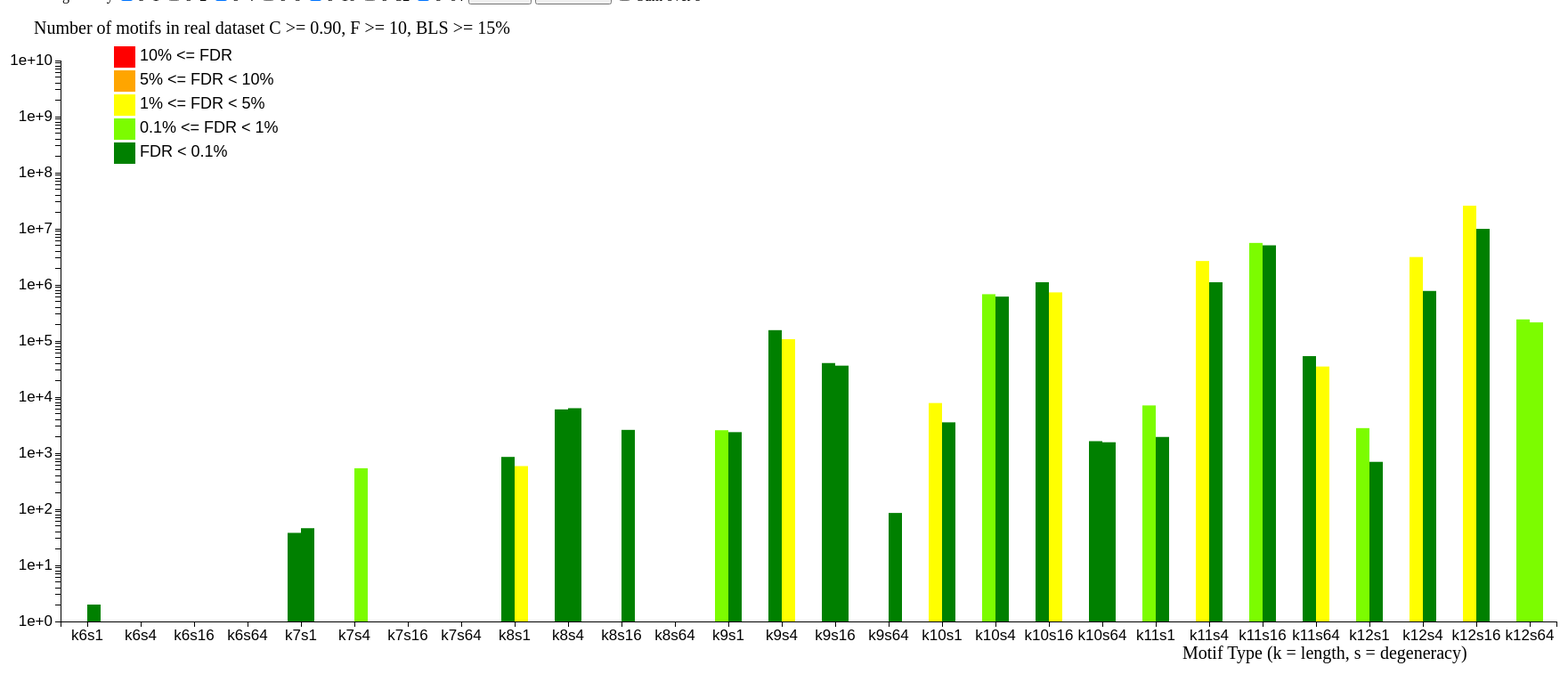
D3 v3 page, settled after 480 driven frames (8 s of simulated time); the page loaded 4 data file(s).



		
	


	var Cthr = [50,70,90];
	var Fthr = [1,5,10,15,20,500];
	var Tthr = [15,70,95];
	var Kthr = [6,7,8,9,10,11,12];
	var Sthr = [1,2,4,8,16,32,64];	 
		

	bindListeners();
	
	var h = 750;	 
	var w = 1800;
	var margin = {left:60, top:60, right:60, bottom:60};

	processDataset(getButtonValue("chooseC"),getButtonValue("chooseF"),getButtonValue("chooseT"),getButtonValue("chooseAlg"));

	function processDataset(Ct, Ft, Tt,alg){

		//opm de AF en AB keuzebuttons hoeven geen simulatie te triggeren enkel een aanpassing van de datapunten: bars centraliseren en 1 bar onzichtbaar maken
		//kan met een simpele selectAll

		d3.selectAll("svg").remove();		
	

		var Ksum = getCheckBoxCheckValue("chooseSumK");
		var Ssum = getCheckBoxCheckValue("chooseSumS");

		//console.log(Ksum);
		//console.log(Ssum);

		var Ks = getCheckBoxValues("chooseK"); //[6,7,8,9,10,11,12];
			 	
		

		var Ss = getCheckBoxValues("chooseS"); //[6,7,8,9,10,11,12];
		
		svg = d3.select("body").append("svg");

		svg.attr("height",h);
		svg.attr("width",w);	

		
		var xScale;
		if (!Ksum && !Ssum){ 
			xScale= d3.scale.ordinal()
    			.domain(generateLabels(Ks,Ss))
    			.rangeBands([margin.left,w-margin.right]);

		} else if (Ksum && Ssum){
			xScale= d3.scale.ordinal()
    			.domain(generateLabels(["Sum"],["Sum"]))
    			.rangeBands([margin.left,w-margin.right]);

		} else if (Ksum){
			xScale= d3.scale.ordinal()
    			.domain(generateLabels(["Sum"],Ss))
    			.rangeBands([margin.left,w-margin.right]);
				
		} else if (Ssum){
			xScale= d3.scale.ordinal()
    			.domain(generateLabels(Ks,["Sum"]))
    			.rangeBands([margin.left,w-margin.right]);
		}
		
			 
	
		var yScale = d3.scale.log()
			.domain([1,1e10])
			.range([h-margin.bottom,margin.top]);

	
		d3.csv("AFRealReworked.csv", function(data1){ 
			d3.csv("ABRealReworked.csv", function(data2){
				d3.csv("AFRandomReworked.csv", function(data3){
					d3.csv("ABRandomReworked.csv", function(data4){
					
						var datapoints;
						if (!Ksum && !Ssum){ 
							datapoints = generateDataset(data1,data2,data3,data4,Ct,Ft,Tt,Ks,Ss);
							
						} else if (Ksum && Ssum){
							datapoints = generateDatasetSumKS(data1,data2,data3,data4,Ct,Ft,Tt,Ks,Ss);



						} else if (Ksum){
							datapoints = generateDatasetSumK(data1,data2,data3,data4,Ct,Ft,Tt,Ks,Ss);


						} else if (Ssum){
							datapoints = generateDatasetSumS(data1,data2,data3,data4,Ct,Ft,Tt,Ks,Ss);


						}

						generateAxes(svg, xScale, yScale, Ct, Ft, Tt);
						generateLegend(svg);							
						drawPairedHistogram(datapoints, svg, xScale, yScale, Ct, Ft, Tt, alg);
						



					});			
				}); 		
			});	
		});
	}

	function generateLabels(Ks,Ss){
		var labels = [];
	
		for (k=0; k<Ks.length; k++){
			for(s=0; s<Ss.length; s++){
				labels.push(generateKSLabel(Ks[k],Ss[s]));
			}
		}

		return labels;	
		
	}

	function generateDataset(datasetAFReal, datasetABReal, datasetAFRandom, datasetABRandom,C,F,T,Ks,Ss){
		
		dataptn = [];
		for (i=0; i<datasetAFReal.length; i++){
			
			var id = datasetAFReal[i].name;
			var spl = id.split("_");
						
			var Fd = parseInt(spl[2]);
			var Td = parseInt(spl[3]);			
			var Cd = parseInt(spl[1]);	

			if (Fd==F && Td==T && Cd==C){

				for (k=0; k<Ks.length; k++){
					for(s=0; s<Ss.length; s++){
						
						var lblInputData = "k"+Ks[k]+"s"+Ss[s];
						var lblX =generateKSLabel(Ks[k],Ss[s]);			
						
						dataptn.push({
							name:		"C"+C+"F"+F+"BLS"+T+lblX,
							AFreal:	        datasetAFReal[i][lblInputData],
							AFrandm:	datasetAFRandom[i][lblInputData],
							ABreal:	        datasetABReal[i][lblInputData],
							ABrandm:	datasetABRandom[i][lblInputData],
							label:		lblX
					
						});
					}
				}
			}
					
				
					
		}

		return dataptn;
	}

	function generateDatasetSumK(datasetAFReal, datasetABReal, datasetAFRandom, datasetABRandom,C,F,T,Ks,Ss){
		
		dataptn = [];
		for (i=0; i<datasetAFReal.length; i++){
			
			var id = datasetAFReal[i].name;
			var spl = id.split("_");
						
			var Fd = parseInt(spl[2]);
			var Td = parseInt(spl[3]);			
			var Cd = parseInt(spl[1]);	

			if (Fd==F && Td==T && Cd==C){

				labels = [];
				
				for(s=0; s<Ss.length; s++){
					
					sumAFreal = 0;
					sumAFrandm= 0;					
					sumABreal = 0;
					sumABrandm= 0;	
					
			

					for (k=0; k<Ks.length; k++){	
					
						var lblInputData = "k"+Ks[k]+"s"+Ss[s];
	
						sumAFreal  += parseInt(datasetAFReal[i][lblInputData]);
						sumAFrandm += parseInt(datasetAFRandom[i][lblInputData]);					
						sumABreal  += parseInt(datasetABReal[i][lblInputData]);
						sumABrandm += parseInt(datasetABRandom[i][lblInputData]);	
						
						
					}

					var lblX =generateKSLabel("Sum",Ss[s]);	

									
					dataptn.push({
						name:		"C"+C+"F"+F+"BLS"+T+lblX,
						AFreal:	        sumAFreal,
						AFrandm:	sumAFrandm,
						ABreal:	        sumABreal,
						ABrandm:	sumABrandm,
						label:		lblX
			
					});
				}
			}
					
				
					
		}

		return dataptn;
	}

	function generateDatasetSumS(datasetAFReal, datasetABReal, datasetAFRandom, datasetABRandom,C,F,T,Ks,Ss){
		
		dataptn = [];
		for (i=0; i<datasetAFReal.length; i++){
			
			var id = datasetAFReal[i].name;
			var spl = id.split("_");
						
			var Fd = parseInt(spl[2]);
			var Td = parseInt(spl[3]);			
			var Cd = parseInt(spl[1]);	

			if (Fd==F && Td==T && Cd==C){

				labels = [];
				
				for (k=0; k<Ks.length; k++){
				
					
					sumAFreal = 0;
					sumAFrandm= 0;					
					sumABreal = 0;
					sumABrandm= 0;	
					
			
					for(s=0; s<Ss.length; s++){
						
					
						var lblInputData = "k"+Ks[k]+"s"+Ss[s];
	
						sumAFreal  += parseInt(datasetAFReal[i][lblInputData]);
						sumAFrandm += parseInt(datasetAFRandom[i][lblInputData]);					
						sumABreal  += parseInt(datasetABReal[i][lblInputData]);
						sumABrandm += parseInt(datasetABRandom[i][lblInputData]);	
						
						
					}

					var lblX =generateKSLabel(Ks[k],"Sum");	

									
					dataptn.push({
						name:		"C"+C+"F"+F+"BLS"+T+lblX,
						AFreal:	        sumAFreal,
						AFrandm:	sumAFrandm,
						ABreal:	        sumABreal,
						ABrandm:	sumABrandm,
						label:		lblX
			
					});
				}
			}
					
				
					
		}

		return dataptn;
	}

	function generateDatasetSumKS(datasetAFReal, datasetABReal, datasetAFRandom, datasetABRandom,C,F,T,Ks,Ss){
		
		dataptn = [];
		for (i=0; i<datasetAFReal.length; i++){
			
			var id = datasetAFReal[i].name;
			var spl = id.split("_");
						
			var Fd = parseInt(spl[2]);
			var Td = parseInt(spl[3]);			
			var Cd = parseInt(spl[1]);	

			if (Fd==F && Td==T && Cd==C){

				sumAFreal = 0;
				sumAFrandm= 0;					
				sumABreal = 0;
				sumABrandm= 0;				
				
				for (k=0; k<Ks.length; k++){
					for(s=0; s<Ss.length; s++){
						
					
						var lblInputData = "k"+Ks[k]+"s"+Ss[s];
	
						sumAFreal  += parseInt(datasetAFReal[i][lblInputData]);
						sumAFrandm += parseInt(datasetAFRandom[i][lblInputData]);					
						sumABreal  += parseInt(datasetABReal[i][lblInputData]);
						sumABrandm += parseInt(datasetABRandom[i][lblInputData]);	
						
						
					}
				}

				var lblX =generateKSLabel("Sum","Sum");	

									
				dataptn.push({
					name:		"C"+C+"F"+F+"BLS"+T+lblX,
					AFreal:	        sumAFreal,
					AFrandm:	sumAFrandm,
					ABreal:	        sumABreal,
					ABrandm:	sumABrandm,
					label:		lblX
				});
			
			}
					
				
					
		}

		return dataptn;
	}
	
	function drawPairedHistogram(dataptn, svg, xScale, yScale, Ct, Ft, Tt, alg){
		



		var barWidth = xScale.rangeBand()/4;

		//selecting elements for bar drawing
		var AFBars = svg.selectAll("AFBars").data(dataptn).enter().append("rect");
		var ABBars = svg.selectAll("ABBars").data(dataptn).enter().append("rect");

		var moveXAF = 0;
		var moveXAB = 0;		

		if (alg == "AFAB"){
			moveXAF = - barWidth;
			moveXAB = 0;		
		} else if (alg == "AF"){
			moveXAF = - barWidth/2;
			moveXAB = 0;
		} else if (alg == "AB"){
			moveXAF = 0;
			moveXAB = - barWidth/2;
		}

		console.log(moveXAF);
		console.log(moveXAB);
		//draw bars

		if (alg == "AF" || alg == "AFAB"){

			AFBars.attr("x"       , function(d) { return xScale(d.label) + xScale.rangeBand()/2 + moveXAF })
				.attr("y"     , function(d) { return yScale(logCorr(d.AFreal)); })
				.attr("width" , function(d) { return barWidth;})
				.attr("height", function(d) { return h-margin.bottom-yScale(logCorr(d.AFreal));})		
				.attr("class" , "AFBars")
				.style("fill" , function(d) { return getColor(d.AFreal,d.AFrandm);})
		
				.on("mouseover", function(d){
				
					var currentBar = d3.select(this);
					currentBar.transition()
						.style("fill","blue");
									
	
					//line to Y-axis
					svg.append("line")
						.attr("id", "tooltip1")	
						.attr("x1", xScale(d.label) + xScale.rangeBand()/2 + moveXAF)
						.attr("x2", margin.left)
						.attr("y1", yScale(d.AFreal))
						.attr("y2", yScale(d.AFreal))
						.attr("stroke","black" )
						.attr("stroke-width", 1)					
						.style("stroke-dasharray","5,5")
						;

					//FDR of bar				
					var fdrCalc = 100*fdr(d.AFreal,d.AFrandm)+"";
					//if (fdrCalc>100){ fdrCalc = 100.0;}				
					var fdrStr  = "FDR= "+fdrCalc.substr(0,fdrCalc.indexOf('.')+3)+" %";

					//label
					svg.append("text")
						.attr("id", "tooltip2")
						.text("AF "+fdrStr)					
						.attr("x", xScale(d.label) + xScale.rangeBand()/2 + moveXAF)
						.attr("y", yScale(d.AFreal)-5)
						.attr("font-family", "sans-serif") 					
						.attr("font-size", "10px")
						.attr("fill", "black")
						;


					

					//value on Y-axis
					svg.append("text")
						.attr("id", "tooltip3")
						.text(d.AFreal)
						.attr("x", 0)
						.attr("y", yScale(d.AFreal))
						.attr("font-family", "sans-serif") 					
						.attr("font-size", "10px")
						.attr("fill", "black")
						;
			
				})

				.on("mouseout", function(d){
					d3.select("#tooltip1").remove();	
					d3.select("#tooltip2").remove();	
					d3.select("#tooltip3").remove();	
				
					var currentBar = d3.select(this);
					currentBar.transition()
						.style("fill" , getColor(d.AFreal,d.AFrandm));
				})
				;
		}

		if (alg == "AB" || alg == "AFAB"){

			ABBars.attr("x"       , function(d) { return xScale(d.label) + xScale.rangeBand()/2 + moveXAB; })
				.attr("y"     , function(d) { return yScale(logCorr(d.ABreal)); })
				.attr("width" , function(d) { return barWidth;})
				.attr("height", function(d) { return h-margin.bottom-yScale(logCorr(d.ABreal));})		
				.attr("class" , "ABBars")
				.style("fill" , function(d) { return getColor(d.ABreal,d.ABrandm);})

				.on("mouseover", function(d){

					//highlight bar
					var currentBar = d3.select(this);
					currentBar.transition()
						.style("fill","blue");
				
					//line to Y-axis
					svg.append("line")
						.attr("id", "tooltip1")	
						.attr("x1", xScale(d.label) + xScale.rangeBand()/2 + moveXAB)
						.attr("x2", margin.left)
						.attr("y1", yScale(d.ABreal))
						.attr("y2", yScale(d.ABreal))
						.attr("stroke","black" )
						.attr("stroke-width", 1)					
						.style("stroke-dasharray","5,5")
						;
				
					//FDR of bar				
					var fdrCalc = 100*fdr(d.ABreal,d.ABrandm)+"";
					//if (fdrCalc>100){ fdrCalc = 100.0;}
					var fdrStr  = "FDR= "+fdrCalc.substr(0,fdrCalc.indexOf('.')+3)+" %";
	
					//label
					svg.append("text")
						.attr("id","tooltip2")
						.text("AB "+fdrStr)					
						.attr("x", xScale(d.label) + xScale.rangeBand()/2 + moveXAB)
						.attr("y", yScale(d.ABreal)-5)
						.attr("font-family", "sans-serif") 					
						.attr("font-size", "10px")
						.attr("fill", "black")
						;

					//value on Y-axis
					svg.append("text")
						.attr("id", "tooltip3")
						.text(d.ABreal)
						.attr("x", 0)
						.attr("y", yScale(d.ABreal))
						.attr("font-family", "sans-serif") 					
						.attr("font-size", "10px")
						.attr("fill", "black")
						;
			
				})

				.on("mouseout", function(d){
					d3.select("#tooltip1").remove();	
					d3.select("#tooltip2").remove();

					d3.select("#tooltip1").remove();	
					d3.select("#tooltip2").remove();	
					d3.select("#tooltip3").remove();	
				
					var currentBar = d3.select(this);
					currentBar.transition()
						.style("fill" , getColor(d.ABreal,d.ABrandm));	
				})
				;
		}

	}
	
	function generateAxes(svg, xScale, yScale, Ct, Ft, Tt){ 
	//NOTE Y-axis must only be moved horizontally, scaling takes care of right position!

		//drawing the X and Y-axis + add a caption
		var xAxis = d3.svg.axis()
				.scale(xScale)
				.orient("bottom")
				.ticks(4)
				;

		var yAxis = d3.svg.axis()
				.scale(yScale)
				.orient("left")
				.ticks(5)
				;

		var gX = svg.append("g");
		gX.attr("class","axis");
		gX.attr("transform","translate("
						+0
						+","
						+(h-margin.bottom)
						+")"
			);
		gX.call(xAxis);

		var gY = svg.append("g");
		gY.attr("class","axis");
		gY.attr("transform","translate("
						+margin.left
						+","
						+0
						+")"
			);
		gY.call(yAxis);
		

		//adding captions
		
		var labelX = svg.append("text");
		var labelY = svg.append("text");
		labelX.text("Motif Type (k = length, s = degeneracy)");
		labelY.text("Number of motifs in real dataset C >= 0."+Ct+", F >= "+Ft+", BLS >= "+Tt+"%");

		labelX.attr("transform","translate("
						+(w-8*margin.right)
						+","
						+(h-0.3*margin.bottom)
						+")"
			);

		labelY.attr("transform","translate("
						+(margin.left/2) 
						+","
						+(margin.top/2)
						+")"
			);

		labelX.attr("font-size", "20px")
		labelY.attr("font-size", "20px")
		
	}
	
	function logCorr(c){
		if (c<=1)
			return 1.0;
		else 
			return c;
			
	}

	function generateLegend(svg){
		
		var legend_desc = [
				"10%  <= FDR       ", 
				"5%   <= FDR <  10%",
				"1%   <= FDR <   5%",
				"0.1% <= FDR <   1%",
				"        FDR < 0.1%" 
				];

		
		var colors = ["red", "orange", "yellow", "lawngreen", "green"];


		var legendWidth  = 24;
		var legendHeight = 24;

		for (i=0; i<colors.length; i++){



			//console.log(colors[i]+" "+colorFilter[colors[i]]);		

			svg.append("text")
				.text(legend_desc[i])
				.attr("x",2*margin.left + legendWidth +5)
				.attr("y",margin.top+i*(legendWidth+3))
				.attr("font-family", "sans-serif")
				.attr("font-size", "18px")
				.attr("fill", "black")
				;

			svg.append("rect")
				.attr("x",2*margin.left)
				.attr("y",margin.top+i*(legendHeight+3)-legendHeight/1.5)
				.attr("width" , legendWidth)
				.attr("height", legendHeight)
				.attr("fill",colors[i])
				;
				
				
		}	
			
	}	


	function generateKSLabel(k,s){
		return "k"+k+"s"+s;	
	}
	
	function fdr(_real, _randm){
		return _randm / _real;	
	}
	function getColor(real, randm){
		var f = randm/real;
		if (f>=0.1)
			return "rgb(255, 0, 0)";
		else if (f>=0.05)
			return "rgb(255, 165, 0)";
		else if (f>=0.01)
			return "rgb(255, 255, 0)";
		else if (f>=0.001)
			return "rgb(124, 252, 0)";
		else
			return "rgb(0, 128, 0)";		

			
	}

	function getButtonValue(name){
		var buttons = document.getElementsByName(name);
		for(var i = 0; i < buttons.length; i++) {
			if (buttons[i].checked == true){
				return buttons[i].value;			
			}
		}
	}

	function getCheckBoxValues(name){
		var boxes = document.getElementsByName(name);

		var values = [];		
		for(var i = 0; i < boxes.length; i++) {
			if (boxes[i].checked == true){
				values.push(parseInt(boxes[i].value));			
			}
		}
		return values;
	}

	function getCheckBoxCheckValue(id){
		var box = document.getElementById(id);
		console.log(id+": "+box.checked);
		return box.checked == true;		
		
	}

	function bindListeners(){
	
		d3.selectAll("input.C")
				.on("click", function(){

					var C = d3.select(this).attr("value");
					var F = getButtonValue("chooseF");
					var T = getButtonValue("chooseT");
					var alg = getButtonValue("chooseAlg");
					processDataset(C,F,T,alg);
			
				});

		d3.selectAll("input.T")
				.on("click", function(){

					var C = getButtonValue("chooseC");
					var F = getButtonValue("chooseF");
					var T = d3.select(this).attr("value");
					var alg = getButtonValue("chooseAlg");
					processDataset(C,F,T,alg);
		
				});
			
		d3.selectAll("input.F")
				.on("click", function(){

					var C = getButtonValue("chooseC");
					var F = d3.select(this).attr("value");
					var T = getButtonValue("chooseT");
					var alg = getButtonValue("chooseAlg");
					processDataset(C,F,T,alg);
				
				});

		d3.selectAll("input.k")
				.on("click", function(){

					var C = getButtonValue("chooseC");
					var F = getButtonValue("chooseF");
					var T = getButtonValue("chooseT");
					var alg = getButtonValue("chooseAlg");
					processDataset(C,F,T,alg);
				
				});

		d3.selectAll("input.s")
				.on("click", function(){

					var C = getButtonValue("chooseC");
					var F = getButtonValue("chooseF");
					var T = getButtonValue("chooseT");
					var alg = getButtonValue("chooseAlg");
					processDataset(C,F,T,alg);
				
				});

		d3.selectAll("input.alg")
			.on("click", function(){

					var C = getButtonValue("chooseC");
					var F = getButtonValue("chooseF");
					var T = getButtonValue("chooseT");
					var alg = getButtonValue("chooseAlg");
					processDataset(C,F,T,alg);



					/*var type = getButtonValue("chooseAlg");
					
					if (type == "AFAB"){
					
						d3.selectAll(".AFBars")
							.style("fill-opacity","1")						
							.style("pointer-events","all");


						d3.selectAll(".ABBars")
							.style("fill-opacity","1")						
							.style("pointer-events","all");	

					} else if (type == "AF"){
					
						d3.selectAll(".AFBars")
							.style("fill-opacity","1")						
							.style("pointer-events","all");	

						d3.selectAll(".ABBars")
							.style("fill-opacity","0")						
							.style("pointer-events","none");	
					
					} else if (type == "AB"){

						d3.selectAll(".AFBars")
							.style("fill-opacity","0")						
							.style("pointer-events","none");	

						d3.selectAll(".ABBars")
							.style("fill-opacity","1")						
							.style("pointer-events","all");	
					}*/




				
				});
		


	}

	function checkAll(name){
		var boxes = document.getElementsByName(name);
		for (i=0; i<boxes.length; i++){
			boxes[i].checked = true;		
		}

		var C = getButtonValue("chooseC");
		var F = getButtonValue("chooseF");
		var T = getButtonValue("chooseT");
		var alg = getButtonValue("chooseAlg");
		processDataset(C,F,T,alg);
	}
		
	function uncheckAll(name){
		var boxes = document.getElementsByName(name);
		for (i=0; i<boxes.length; i++){
			boxes[i].checked = false;		
		}

		var C = getButtonValue("chooseC");
		var F = getButtonValue("chooseF");
		var T = getButtonValue("chooseT");
		var alg = getButtonValue("chooseAlg");
		processDataset(C,F,T,alg);
	}


	
	
		

						

	


### data: AFRealReworked.csv, 15303 bytes — head not shown
### data: ABRealReworked.csv
name, C, F, T, k6s1, k6s2, k6s4, k6s8, k6s16, k6s32, k6s64, k7s1, k7s2, k7s4, k7s8, k7s16, k7s32, k7s64, k8s1, k8s2, k8s4, k8s8, k8s16, k8s32
ABReal_50_1_15, 50, 1, 15, 385, 1973, 4450, 3894, 155, 0, 0, 2072, 16454, 50418, 84740, 23314, 2009, 21, 16185, 136647, 516573, 1073004, 335831, 35022
ABReal_50_1_70, 50, 1, 70, 376, 1887, 4350, 3887, 155, 0, 0, 1970, 15717, 48157, 80714, 22828, 2009, 21, 15501, 130894, 492848, 1023015, 320027, 33405
ABReal_50_1_95, 50, 1, 95, 345, 1784, 4216, 3786, 150, 0, 0, 1710, 13847, 43603, 75983, 22276, 1934, 21, 11649, 111081, 427285, 893778, 288645, 31522
ABReal_50_5_15, 50, 5, 15, 385, 1973, 4450, 3894, 155, 0, 0, 2072, 16454, 50418, 84740, 23314, 2009, 21, 10407, 113609, 516573, 1073004, 335831, 35022
ABReal_50_5_70, 50, 5, 70, 376, 1887, 4350, 3887, 155, 0, 0, 1970, 15717, 48157, 80714, 22828, 2009, 21, 9035, 106518, 492848, 1023015, 320027, 33405
ABReal_50_5_95, 50, 5, 95, 345, 1784, 4216, 3786, 150, 0, 0, 1710, 13847, 43603, 75983, 22276, 1934, 21, 2213, 68778, 427285, 893778, 288645, 31522
ABReal_50_10_15, 50, 10, 15, 385, 1973, 4450, 3894, 155, 0, 0, 1965, 16454, 50418, 84740, 23314, 2009, 21, 8315, 89325, 464747, 1073004, 335831, 35022
ABReal_50_10_70, 50, 10, 70, 376, 1887, 4350, 3887, 155, 0, 0, 1856, 15717, 48157, 80714, 22828, 2009, 21, 4849, 79754, 438335, 1023015, 320027, 33405
ABReal_50_10_95, 50, 10, 95, 345, 1784, 4216, 3786, 150, 0, 0, 1495, 13847, 43603, 75983, 22276, 1934, 21, 438, 18327, 318193, 893778, 288645, 31522
ABReal_50_15_15, 50, 15, 15, 385, 1973, 4450, 3894, 155, 0, 0, 1787, 16453, 50418, 84740, 23314, 2009, 21, 7316, 78552, 402235, 1071993, 335831, 35022
ABReal_50_15_70, 50, 15, 70, 376, 1887, 4350, 3887, 155, 0, 0, 1672, 15716, 48157, 80714, 22828, 2009, 21, 2314, 65481, 371612, 1021954, 320027, 33405
ABReal_50_15_95, 50, 15, 95, 345, 1784, 4216, 3786, 150, 0, 0, 853, 13846, 43603, 75983, 22276, 1934, 21, 142, 6533, 151447, 892181, 288645, 31522
ABReal_50_20_15, 50, 20, 15, 385, 1973, 4450, 3894, 155, 0, 0, 1636, 16092, 50418, 84740, 23314, 2009, 21, 6492, 70554, 360789, 1024522, 335831, 35022
ABReal_50_20_70, 50, 20, 70, 376, 1887, 4350, 3887, 155, 0, 0, 1504, 15336, 48157, 80714, 22828, 2009, 21, 1247, 47411, 326057, 972451, 320027, 33405
ABReal_50_20_95, 50, 20, 95, 345, 1784, 4216, 3786, 150, 0, 0, 462, 13107, 43603, 75983, 22276, 1934, 21, 83, 3020, 75789, 793067, 288645, 31522
ABReal_50_500_15, 50, 500, 15, 172, 1100, 3119, 3892, 155, 0, 0, 337, 4032, 20042, 40364, 15242, 2009, 21, 48, 2107, 46851, 184247, 117755, 15350
ABReal_50_500_70, 50, 500, 70, 34, 958, 3006, 3885, 155, 0, 0, 6, 153, 2848, 31980, 14688, 2009, 21, 5, 120, 1328, 9023, 15429, 11908
ABReal_50_500_95, 50, 500, 95, 1, 76, 1037, 3784, 150, 0, 0, 0, 0, 10, 1026, 5171, 1934, 21, 0, 0, 0, 0, 2, 259
ABReal_70_1_15, 70, 1, 15, 91, 378, 485, 11, 0, 0, 0, 645, 4111, 9221, 12726, 2525, 10, 0, 7648, 45804, 132529, 203575, 50854, 5367
ABReal_70_1_70, 70, 1, 70, 88, 376, 485, 11, 0, 0, 0, 632, 3978, 9011, 12719, 2525, 10, 0, 7441, 44725, 129341, 197192, 50110, 5365
ABReal_70_1_95, 70, 1, 95, 86, 374, 458, 11, 0, 0, 0, 547, 3661, 8815, 12565, 2318, 10, 0, 5564, 37753, 115971, 183093, 48939, 5182
ABReal_70_5_15, 70, 5, 15, 91, 378, 485, 11, 0, 0, 0, 645, 4111, 9221, 12726, 2525, 10, 0, 4701, 42242, 132529, 203575, 50854, 5367
ABReal_70_5_70, 70, 5, 70, 88, 376, 485, 11, 0, 0, 0, 632, 3978, 9011, 12719, 2525, 10, 0, 4414, 41107, 129341, 197192, 50110, 5365
ABReal_70_5_95, 70, 5, 95, 86, 374, 458, 11, 0, 0, 0, 547, 3661, 8815, 12565, 2318, 10, 0, 1912, 33372, 115971, 183093, 48939, 5182
ABReal_70_10_15, 70, 10, 15, 91, 378, 485, 11, 0, 0, 0, 645, 4111, 9221, 12726, 2525, 10, 0, 3399, 32958, 132529, 203575, 50854, 5367
ABReal_70_10_70, 70, 10, 70, 88, 376, 485, 11, 0, 0, 0, 632, 3978, 9011, 12719, 2525, 10, 0, 2944, 31640, 129341, 197192, 50110, 5365
ABReal_70_10_95, 70, 10, 95, 86, 374, 458, 11, 0, 0, 0, 547, 3661, 8815, 12565, 2318, 10, 0, 412, 15131, 115971, 183093, 48939, 5182
ABReal_70_15_15, 70, 15, 15, 91, 378, 485, 11, 0, 0, 0, 622, 4111, 9221, 12726, 2525, 10, 0, 2682, 24790, 115643, 203575, 50854, 5367
ABReal_70_15_70, 70, 15, 70, 88, 376, 485, 11, 0, 0, 0, 609, 3978, 9011, 12719, 2525, 10, 0, 1707, 23192, 112291, 197192, 50110, 5365
ABReal_70_15_95, 70, 15, 95, 86, 374, 458, 11, 0, 0, 0, 508, 3661, 8815, 12565, 2318, 10, 0, 141, 5966, 89863, 183093, 48939, 5182
ABReal_70_20_15, 70, 20, 15, 91, 378, 485, 11, 0, 0, 0, 560, 4110, 9221, 12726, 2525, 10, 0, 2385, 22668, 103353, 203575, 50854, 5367
ABReal_70_20_70, 70, 20, 70, 88, 376, 485, 11, 0, 0, 0, 545, 3977, 9011, 12719, 2525, 10, 0, 1046, 20951, 99886, 197192, 50110, 5365
ABReal_70_20_95, 70, 20, 95, 86, 374, 458, 11, 0, 0, 0, 355, 3660, 8815, 12565, 2318, 10, 0, 83, 2948, 57882, 183093, 48939, 5182
ABReal_70_500_15, 70, 500, 15, 26, 170, 409, 11, 0, 0, 0, 53, 703, 2181, 6837, 2086, 10, 0, 36, 739, 6833, 27234, 12225, 2842
ABReal_70_500_70, 70, 500, 70, 19, 167, 409, 11, 0, 0, 0, 6, 146, 1723, 6830, 2086, 10, 0, 5, 120, 1328, 8902, 10194, 2836
ABReal_70_500_95, 70, 500, 95, 1, 76, 375, 11, 0, 0, 0, 0, 0, 10, 1026, 1782, 10, 0, 0, 0, 0, 0, 2, 259
ABReal_90_1_15, 90, 1, 15, 2, 0, 0, 0, 0, 0, 0, 46, 212, 539, 1, 0, 0, 0, 3220, 3419, 6340, 10150, 2603, 0
ABReal_90_1_70, 90, 1, 70, 2, 0, 0, 0, 0, 0, 0, 46, 212, 539, 1, 0, 0, 0, 3214, 3361, 6339, 10150, 2603, 0
ABReal_90_1_95, 90, 1, 95, 2, 0, 0, 0, 0, 0, 0, 45, 201, 504, 1, 0, 0, 0, 3044, 3192, 6243, 8882, 2575, 0
ABReal_90_5_15, 90, 5, 15, 2, 0, 0, 0, 0, 0, 0, 46, 212, 539, 1, 0, 0, 0, 684, 3417, 6340, 10150, 2603, 0
ABReal_90_5_70, 90, 5, 70, 2, 0, 0, 0, 0, 0, 0, 46, 212, 539, 1, 0, 0, 0, 671, 3359, 6339, 10150, 2603, 0
ABReal_90_5_95, 90, 5, 95, 2, 0, 0, 0, 0, 0, 0, 45, 201, 504, 1, 0, 0, 0, 486, 3190, 6243, 8882, 2575, 0
ABReal_90_10_15, 90, 10, 15, 2, 0, 0, 0, 0, 0, 0, 46, 212, 539, 1, 0, 0, 0, 589, 3415, 6340, 10150, 2603, 0
ABReal_90_10_70, 90, 10, 70, 2, 0, 0, 0, 0, 0, 0, 46, 212, 539, 1, 0, 0, 0, 576, 3357, 6339, 10150, 2603, 0
ABReal_90_10_95, 90, 10, 95, 2, 0, 0, 0, 0, 0, 0, 45, 201, 504, 1, 0, 0, 0, 328, 3188, 6243, 8882, 2575, 0
… [head cut at 6 KiB]
### data: ABRandomReworked.csv
name, C, F, T, k6s1, k6s2, k6s4, k6s8, k6s16, k6s32, k6s64, k7s1, k7s2, k7s4, k7s8, k7s16, k7s32, k7s64, k8s1, k8s2, k8s4, k8s8, k8s16, k8s32
ABRandom_50_1_15, 50, 1, 15, 918, 6247, 5748, 38678, 13954, 7, 0, 252, 9459, 145735, 416044, 42438, 22508, 707, 13948, 55322, 61827, 537771, 1046197, 179148
ABRandom_50_1_70, 50, 1, 70, 918, 6247, 5748, 38678, 13954, 7, 0, 215, 9459, 145735, 416044, 42438, 22508, 707, 37, 1714, 39955, 537614, 1046197, 179148
ABRandom_50_1_95, 50, 1, 95, 0, 94, 3030, 38661, 13954, 7, 0, 0, 3, 197, 4473, 18381, 22507, 707, 0, 0, 5, 236, 1215, 2056
ABRandom_50_5_15, 50, 5, 15, 5, 1752, 2925, 29, 4693, 7, 0, 38, 0, 247, 72261, 24973, 13, 464, 1814, 49340, 22482, 183, 1368, 36579
ABRandom_50_5_70, 50, 5, 70, 5, 1752, 2925, 29, 4693, 7, 0, 0, 0, 247, 72261, 24973, 13, 464, 0, 0, 0, 7, 1368, 36579
ABRandom_50_5_95, 50, 5, 95, 0, 0, 0, 6, 4693, 7, 0, 0, 0, 0, 0, 0, 11, 464, 0, 0, 0, 0, 0, 0
ABRandom_50_10_15, 50, 10, 15, 0, 69, 1983, 23, 69, 7, 0, 38, 0, 1, 1480, 12767, 2, 9, 51, 14354, 22482, 176, 1, 794
ABRandom_50_10_70, 50, 10, 70, 0, 69, 1983, 23, 69, 7, 0, 0, 0, 1, 1480, 12767, 2, 9, 0, 0, 0, 0, 1, 794
ABRandom_50_10_95, 50, 10, 95, 0, 0, 0, 0, 69, 7, 0, 0, 0, 0, 0, 0, 0, 9, 0, 0, 0, 0, 0, 0
ABRandom_50_15_15, 50, 15, 15, 0, 3, 509, 23, 0, 7, 0, 38, 0, 0, 47, 3563, 2, 0, 5, 1643, 20262, 176, 0, 29
ABRandom_50_15_70, 50, 15, 70, 0, 3, 509, 23, 0, 7, 0, 0, 0, 0, 47, 3563, 2, 0, 0, 0, 0, 0, 0, 29
ABRandom_50_15_95, 50, 15, 95, 0, 0, 0, 0, 0, 7, 0, 0, 0, 0, 0, 0, 0, 0, 0, 0, 0, 0, 0, 0
ABRandom_50_20_15, 50, 20, 15, 0, 0, 202, 23, 0, 7, 0, 38, 0, 0, 3, 1341, 2, 0, 0, 222, 11873, 176, 0, 0
ABRandom_50_20_70, 50, 20, 70, 0, 0, 202, 23, 0, 7, 0, 0, 0, 0, 3, 1341, 2, 0, 0, 0, 0, 0, 0, 0
ABRandom_50_20_95, 50, 20, 95, 0, 0, 0, 0, 0, 7, 0, 0, 0, 0, 0, 0, 0, 0, 0, 0, 0, 0, 0, 0
ABRandom_50_500_15, 50, 500, 15, 0, 0, 0, 0, 0, 0, 0, 0, 0, 0, 0, 0, 0, 0, 0, 0, 0, 0, 0, 0
ABRandom_50_500_70, 50, 500, 70, 0, 0, 0, 0, 0, 0, 0, 0, 0, 0, 0, 0, 0, 0, 0, 0, 0, 0, 0, 0
ABRandom_50_500_95, 50, 500, 95, 0, 0, 0, 0, 0, 0, 0, 0, 0, 0, 0, 0, 0, 0, 0, 0, 0, 0, 0, 0
ABRandom_70_1_15, 70, 1, 15, 809, 778, 3049, 38218, 1219, 0, 0, 215, 9459, 143192, 103970, 18650, 22256, 23, 2304, 4038, 39966, 537613, 1034755, 32358
ABRandom_70_1_70, 70, 1, 70, 809, 778, 3049, 38218, 1219, 0, 0, 215, 9459, 143192, 103970, 18650, 22256, 23, 37, 1714, 39955, 537613, 1034755, 32358
ABRandom_70_1_95, 70, 1, 95, 0, 94, 3027, 38218, 1219, 0, 0, 0, 3, 197, 4473, 18381, 22256, 23, 0, 0, 5, 236, 1215, 2056
ABRandom_70_5_15, 70, 5, 15, 5, 293, 26, 6, 610, 0, 0, 0, 0, 234, 15943, 285, 11, 23, 805, 2345, 11, 7, 1321, 6571
ABRandom_70_5_70, 70, 5, 70, 5, 293, 26, 6, 610, 0, 0, 0, 0, 234, 15943, 285, 11, 23, 0, 0, 0, 7, 1321, 6571
ABRandom_70_5_95, 70, 5, 95, 0, 0, 0, 6, 610, 0, 0, 0, 0, 0, 0, 0, 11, 23, 0, 0, 0, 0, 0, 0
ABRandom_70_10_15, 70, 10, 15, 0, 20, 26, 0, 24, 0, 0, 0, 0, 1, 462, 191, 0, 2, 25, 1512, 11, 0, 1, 224
ABRandom_70_10_70, 70, 10, 70, 0, 20, 26, 0, 24, 0, 0, 0, 0, 1, 462, 191, 0, 2, 0, 0, 0, 0, 1, 224
ABRandom_70_10_95, 70, 10, 95, 0, 0, 0, 0, 24, 0, 0, 0, 0, 0, 0, 0, 0, 2, 0, 0, 0, 0, 0, 0
ABRandom_70_15_15, 70, 15, 15, 0, 0, 3, 0, 0, 0, 0, 0, 0, 0, 6, 19, 0, 0, 3, 181, 11, 0, 0, 3
ABRandom_70_15_70, 70, 15, 70, 0, 0, 3, 0, 0, 0, 0, 0, 0, 0, 6, 19, 0, 0, 0, 0, 0, 0, 0, 3
ABRandom_70_15_95, 70, 15, 95, 0, 0, 0, 0, 0, 0, 0, 0, 0, 0, 0, 0, 0, 0, 0, 0, 0, 0, 0, 0
ABRandom_70_20_15, 70, 20, 15, 0, 0, 0, 0, 0, 0, 0, 0, 0, 0, 0, 1, 0, 0, 0, 29, 11, 0, 0, 0
ABRandom_70_20_70, 70, 20, 70, 0, 0, 0, 0, 0, 0, 0, 0, 0, 0, 0, 1, 0, 0, 0, 0, 0, 0, 0, 0
ABRandom_70_20_95, 70, 20, 95, 0, 0, 0, 0, 0, 0, 0, 0, 0, 0, 0, 0, 0, 0, 0, 0, 0, 0, 0, 0
ABRandom_70_500_15, 70, 500, 15, 0, 0, 0, 0, 0, 0, 0, 0, 0, 0, 0, 0, 0, 0, 0, 0, 0, 0, 0, 0
ABRandom_70_500_70, 70, 500, 70, 0, 0, 0, 0, 0, 0, 0, 0, 0, 0, 0, 0, 0, 0, 0, 0, 0, 0, 0, 0
ABRandom_70_500_95, 70, 500, 95, 0, 0, 0, 0, 0, 0, 0, 0, 0, 0, 0, 0, 0, 0, 0, 0, 0, 0, 0, 0
ABRandom_90_1_15, 90, 1, 15, 793, 94, 3027, 38177, 0, 0, 0, 215, 9459, 143068, 65836, 18381, 22238, 0, 44, 1714, 39955, 537613, 1034274, 16662
ABRandom_90_1_70, 90, 1, 70, 793, 94, 3027, 38177, 0, 0, 0, 215, 9459, 143068, 65836, 18381, 22238, 0, 37, 1714, 39955, 537613, 1034274, 16662
ABRandom_90_1_95, 90, 1, 95, 0, 94, 3027, 38177, 0, 0, 0, 0, 3, 197, 4473, 18381, 22238, 0, 0, 0, 5, 236, 1215, 2056
ABRandom_90_5_15, 90, 5, 15, 1, 0, 0, 3, 0, 0, 0, 0, 0, 138, 89, 0, 4, 0, 7, 0, 0, 7, 610, 18
ABRandom_90_5_70, 90, 5, 70, 1, 0, 0, 3, 0, 0, 0, 0, 0, 138, 89, 0, 4, 0, 0, 0, 0, 7, 610, 18
ABRandom_90_5_95, 90, 5, 95, 0, 0, 0, 3, 0, 0, 0, 0, 0, 0, 0, 0, 4, 0, 0, 0, 0, 0, 0, 0
ABRandom_90_10_15, 90, 10, 15, 0, 0, 0, 0, 0, 0, 0, 0, 0, 1, 5, 0, 0, 0, 7, 0, 0, 0, 1, 1
ABRandom_90_10_70, 90, 10, 70, 0, 0, 0, 0, 0, 0, 0, 0, 0, 1, 5, 0, 0, 0, 0, 0, 0, 0, 1, 1
ABRandom_90_10_95, 90, 10, 95, 0, 0, 0, 0, 0, 0, 0, 0, 0, 0, 0, 0, 0, 0, 0, 0, 0, 0, 0, 0
ABRandom_90_15_15, 90, 15, 15, 0, 0, 0, 0, 0, 0, 0, 0, 0, 0, 0, 0, 0, 0, 2, 0, 0, 0, 0, 0
ABRandom_90_15_70, 90, 15, 70, 0, 0, 0, 0, 0, 0, 0, 0, 0, 0, 0, 0, 0, 0, 0, 0, 0, 0, 0, 0
ABRandom_90_15_95, 90, 15, 95, 0, 0, 0, 0, 0, 0, 0, 0, 0, 0, 0, 0, 0, 0, 0, 0, 0, 0, 0, 0
ABRandom_90_20_15, 90, 20, 15, 0, 0, 0, 0, 0, 0, 0, 0, 0, 0, 0, 0, 0, 0, 0, 0, 0, 0, 0, 0
ABRandom_90_20_70, 90, 20, 70, 0, 0, 0, 0, 0, 0, 0, 0, 0, 0, 0, 0, 0, 0, 0, 0, 0, 0, 0, 0
ABRandom_90_20_95, 90, 20, 95, 0, 0, 0, 0, 0, 0, 0, 0, 0, 0, 0, 0, 0, 0, 0, 0, 0, 0, 0, 0
ABRandom_90_500_15, 90, 500, 15, 0, 0, 0, 0, 0, 0, 0, 0, 0, 0, 0, 0, 0, 0, 0, 0, 0, 0, 0, 0
ABRandom_90_500_70, 90, 500, 70, 0, 0, 0, 0, 0, 0, 0, 0, 0, 0, 0, 0, 0, 0, 0, 0, 0, 0, 0, 0
ABRandom_90_500_95, 90, 500, 95, 0, 0, 0, 0, 0, 0, 0, 0, 0, 0, 0, 0, 0, 0, 0, 0, 0, 0, 0, 0

### data: AFRandomReworked.csv
name, C, F, T, k6s1, k6s2, k6s4, k6s8, k6s16, k6s32, k6s64, k7s1, k7s2, k7s4, k7s8, k7s16, k7s32, k7s64, k8s1, k8s2, k8s4, k8s8, k8s16, k8s32
AFRandom_50_1_15, 50, 1, 15, 0, 0, 0, 0, 0, 0, 0, 6, 0, 0, 0, 0, 0, 0, 8982, 57804, 1971, 0, 0, 0
AFRandom_50_1_70, 50, 1, 70, 0, 0, 0, 0, 0, 0, 0, 6, 0, 0, 0, 0, 0, 0, 8982, 57804, 1971, 0, 0, 0
AFRandom_50_1_95, 50, 1, 95, 0, 0, 0, 0, 0, 0, 0, 6, 0, 0, 0, 0, 0, 0, 6909, 57779, 1971, 0, 0, 0
AFRandom_50_5_15, 50, 5, 15, 0, 0, 0, 0, 0, 0, 0, 6, 0, 0, 0, 0, 0, 0, 2174, 13787, 1971, 0, 0, 0
AFRandom_50_5_70, 50, 5, 70, 0, 0, 0, 0, 0, 0, 0, 6, 0, 0, 0, 0, 0, 0, 2174, 13787, 1971, 0, 0, 0
AFRandom_50_5_95, 50, 5, 95, 0, 0, 0, 0, 0, 0, 0, 6, 0, 0, 0, 0, 0, 0, 175, 13737, 1971, 0, 0, 0
AFRandom_50_10_15, 50, 10, 15, 0, 0, 0, 0, 0, 0, 0, 6, 0, 0, 0, 0, 0, 0, 1013, 2308, 1971, 0, 0, 0
AFRandom_50_10_70, 50, 10, 70, 0, 0, 0, 0, 0, 0, 0, 6, 0, 0, 0, 0, 0, 0, 1013, 2308, 1971, 0, 0, 0
AFRandom_50_10_95, 50, 10, 95, 0, 0, 0, 0, 0, 0, 0, 6, 0, 0, 0, 0, 0, 0, 46, 2255, 1971, 0, 0, 0
AFRandom_50_15_15, 50, 15, 15, 0, 0, 0, 0, 0, 0, 0, 6, 0, 0, 0, 0, 0, 0, 168, 397, 1971, 0, 0, 0
AFRandom_50_15_70, 50, 15, 70, 0, 0, 0, 0, 0, 0, 0, 6, 0, 0, 0, 0, 0, 0, 168, 397, 1971, 0, 0, 0
AFRandom_50_15_95, 50, 15, 95, 0, 0, 0, 0, 0, 0, 0, 6, 0, 0, 0, 0, 0, 0, 2, 344, 1971, 0, 0, 0
AFRandom_50_20_15, 50, 20, 15, 0, 0, 0, 0, 0, 0, 0, 4, 0, 0, 0, 0, 0, 0, 84, 250, 1391, 0, 0, 0
AFRandom_50_20_70, 50, 20, 70, 0, 0, 0, 0, 0, 0, 0, 4, 0, 0, 0, 0, 0, 0, 84, 250, 1391, 0, 0, 0
AFRandom_50_20_95, 50, 20, 95, 0, 0, 0, 0, 0, 0, 0, 4, 0, 0, 0, 0, 0, 0, 0, 197, 1391, 0, 0, 0
AFRandom_50_500_15, 50, 500, 15, 0, 0, 0, 0, 0, 0, 0, 0, 0, 0, 0, 0, 0, 0, 0, 0, 0, 0, 0, 0
AFRandom_50_500_70, 50, 500, 70, 0, 0, 0, 0, 0, 0, 0, 0, 0, 0, 0, 0, 0, 0, 0, 0, 0, 0, 0, 0
AFRandom_50_500_95, 50, 500, 95, 0, 0, 0, 0, 0, 0, 0, 0, 0, 0, 0, 0, 0, 0, 0, 0, 0, 0, 0, 0
AFRandom_70_1_15, 70, 1, 15, 0, 0, 0, 0, 0, 0, 0, 0, 0, 0, 0, 0, 0, 0, 5673, 5509, 0, 0, 0, 0
AFRandom_70_1_70, 70, 1, 70, 0, 0, 0, 0, 0, 0, 0, 0, 0, 0, 0, 0, 0, 0, 5673, 5509, 0, 0, 0, 0
AFRandom_70_1_95, 70, 1, 95, 0, 0, 0, 0, 0, 0, 0, 0, 0, 0, 0, 0, 0, 0, 5629, 5509, 0, 0, 0, 0
AFRandom_70_5_15, 70, 5, 15, 0, 0, 0, 0, 0, 0, 0, 0, 0, 0, 0, 0, 0, 0, 150, 2069, 0, 0, 0, 0
AFRandom_70_5_70, 70, 5, 70, 0, 0, 0, 0, 0, 0, 0, 0, 0, 0, 0, 0, 0, 0, 150, 2069, 0, 0, 0, 0
AFRandom_70_5_95, 70, 5, 95, 0, 0, 0, 0, 0, 0, 0, 0, 0, 0, 0, 0, 0, 0, 98, 2069, 0, 0, 0, 0
AFRandom_70_10_15, 70, 10, 15, 0, 0, 0, 0, 0, 0, 0, 0, 0, 0, 0, 0, 0, 0, 21, 35, 0, 0, 0, 0
AFRandom_70_10_70, 70, 10, 70, 0, 0, 0, 0, 0, 0, 0, 0, 0, 0, 0, 0, 0, 0, 21, 35, 0, 0, 0, 0
AFRandom_70_10_95, 70, 10, 95, 0, 0, 0, 0, 0, 0, 0, 0, 0, 0, 0, 0, 0, 0, 0, 35, 0, 0, 0, 0
AFRandom_70_15_15, 70, 15, 15, 0, 0, 0, 0, 0, 0, 0, 0, 0, 0, 0, 0, 0, 0, 2, 5, 0, 0, 0, 0
AFRandom_70_15_70, 70, 15, 70, 0, 0, 0, 0, 0, 0, 0, 0, 0, 0, 0, 0, 0, 0, 2, 5, 0, 0, 0, 0
AFRandom_70_15_95, 70, 15, 95, 0, 0, 0, 0, 0, 0, 0, 0, 0, 0, 0, 0, 0, 0, 0, 5, 0, 0, 0, 0
AFRandom_70_20_15, 70, 20, 15, 0, 0, 0, 0, 0, 0, 0, 0, 0, 0, 0, 0, 0, 0, 1, 1, 0, 0, 0, 0
AFRandom_70_20_70, 70, 20, 70, 0, 0, 0, 0, 0, 0, 0, 0, 0, 0, 0, 0, 0, 0, 1, 1, 0, 0, 0, 0
AFRandom_70_20_95, 70, 20, 95, 0, 0, 0, 0, 0, 0, 0, 0, 0, 0, 0, 0, 0, 0, 0, 1, 0, 0, 0, 0
AFRandom_70_500_15, 70, 500, 15, 0, 0, 0, 0, 0, 0, 0, 0, 0, 0, 0, 0, 0, 0, 0, 0, 0, 0, 0, 0
AFRandom_70_500_70, 70, 500, 70, 0, 0, 0, 0, 0, 0, 0, 0, 0, 0, 0, 0, 0, 0, 0, 0, 0, 0, 0, 0
AFRandom_70_500_95, 70, 500, 95, 0, 0, 0, 0, 0, 0, 0, 0, 0, 0, 0, 0, 0, 0, 0, 0, 0, 0, 0, 0
AFRandom_90_1_15, 90, 1, 15, 0, 0, 0, 0, 0, 0, 0, 0, 0, 0, 0, 0, 0, 0, 5367, 139, 0, 0, 0, 0
AFRandom_90_1_70, 90, 1, 70, 0, 0, 0, 0, 0, 0, 0, 0, 0, 0, 0, 0, 0, 0, 5367, 139, 0, 0, 0, 0
AFRandom_90_1_95, 90, 1, 95, 0, 0, 0, 0, 0, 0, 0, 0, 0, 0, 0, 0, 0, 0, 5367, 139, 0, 0, 0, 0
AFRandom_90_5_15, 90, 5, 15, 0, 0, 0, 0, 0, 0, 0, 0, 0, 0, 0, 0, 0, 0, 1, 2, 0, 0, 0, 0
AFRandom_90_5_70, 90, 5, 70, 0, 0, 0, 0, 0, 0, 0, 0, 0, 0, 0, 0, 0, 0, 1, 2, 0, 0, 0, 0
AFRandom_90_5_95, 90, 5, 95, 0, 0, 0, 0, 0, 0, 0, 0, 0, 0, 0, 0, 0, 0, 1, 2, 0, 0, 0, 0
AFRandom_90_10_15, 90, 10, 15, 0, 0, 0, 0, 0, 0, 0, 0, 0, 0, 0, 0, 0, 0, 0, 2, 0, 0, 0, 0
AFRandom_90_10_70, 90, 10, 70, 0, 0, 0, 0, 0, 0, 0, 0, 0, 0, 0, 0, 0, 0, 0, 2, 0, 0, 0, 0
AFRandom_90_10_95, 90, 10, 95, 0, 0, 0, 0, 0, 0, 0, 0, 0, 0, 0, 0, 0, 0, 0, 2, 0, 0, 0, 0
AFRandom_90_15_15, 90, 15, 15, 0, 0, 0, 0, 0, 0, 0, 0, 0, 0, 0, 0, 0, 0, 0, 0, 0, 0, 0, 0
AFRandom_90_15_70, 90, 15, 70, 0, 0, 0, 0, 0, 0, 0, 0, 0, 0, 0, 0, 0, 0, 0, 0, 0, 0, 0, 0
AFRandom_90_15_95, 90, 15, 95, 0, 0, 0, 0, 0, 0, 0, 0, 0, 0, 0, 0, 0, 0, 0, 0, 0, 0, 0, 0
AFRandom_90_20_15, 90, 20, 15, 0, 0, 0, 0, 0, 0, 0, 0, 0, 0, 0, 0, 0, 0, 0, 0, 0, 0, 0, 0
AFRandom_90_20_70, 90, 20, 70, 0, 0, 0, 0, 0, 0, 0, 0, 0, 0, 0, 0, 0, 0, 0, 0, 0, 0, 0, 0
AFRandom_90_20_95, 90, 20, 95, 0, 0, 0, 0, 0, 0, 0, 0, 0, 0, 0, 0, 0, 0, 0, 0, 0, 0, 0, 0
AFRandom_90_500_15, 90, 500, 15, 0, 0, 0, 0, 0, 0, 0, 0, 0, 0, 0, 0, 0, 0, 0, 0, 0, 0, 0, 0
AFRandom_90_500_70, 90, 500, 70, 0, 0, 0, 0, 0, 0, 0, 0, 0, 0, 0, 0, 0, 0, 0, 0, 0, 0, 0, 0
AFRandom_90_500_95, 90, 500, 95, 0, 0, 0, 0, 0, 0, 0, 0, 0, 0, 0, 0, 0, 0, 0, 0, 0, 0, 0, 0